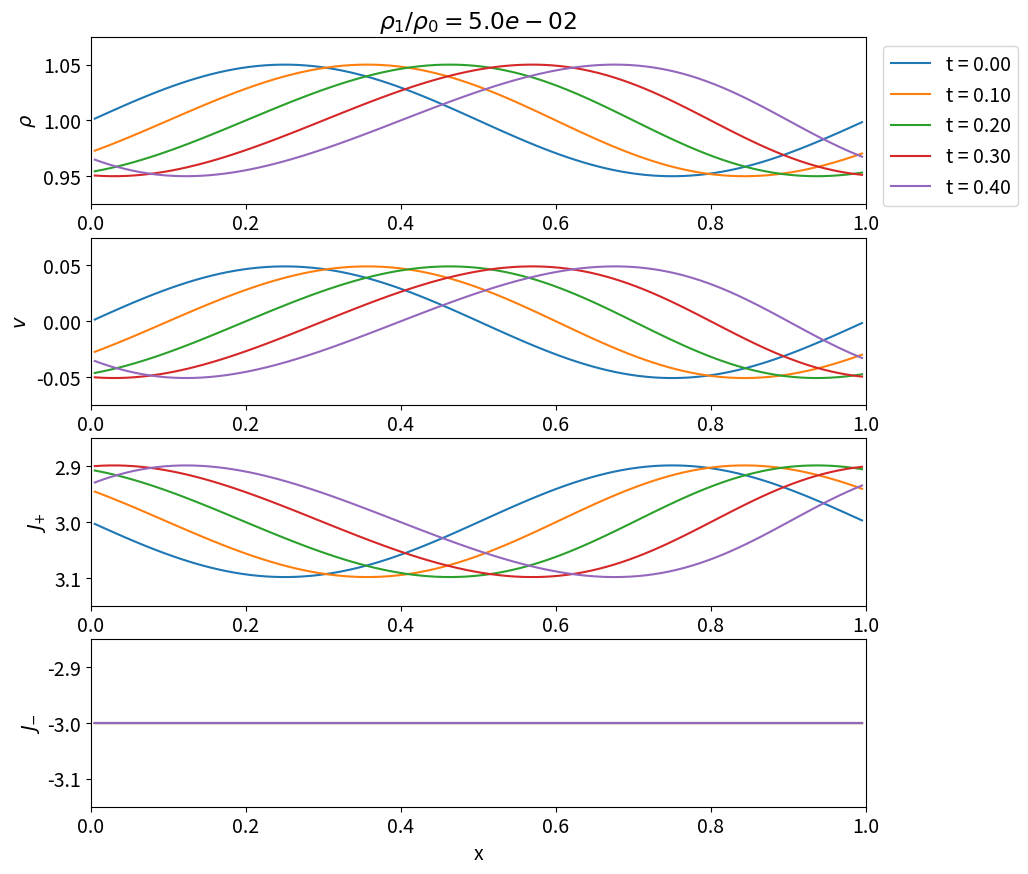
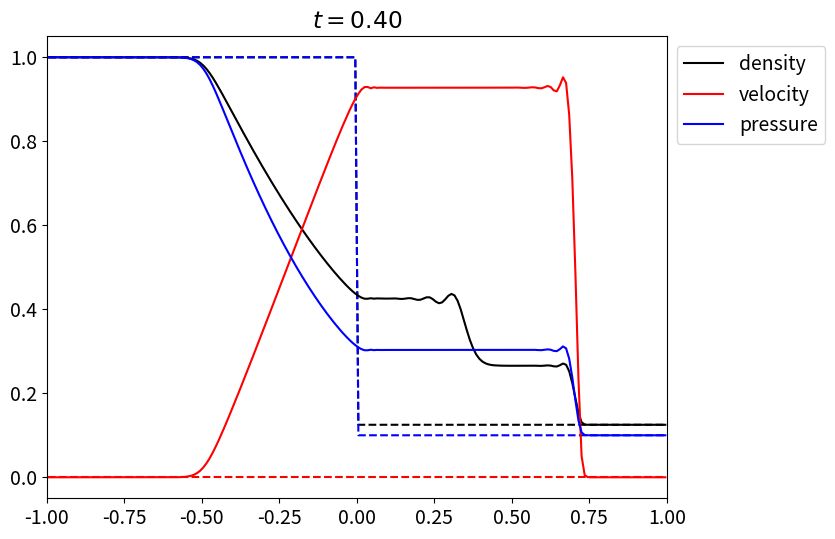

Here is the Python script that generated these plots, in order:
# 準備
import numpy as np
import matplotlib as mpl
from matplotlib import pyplot as plt

# フォントサイズ
plt.rcParams["font.size"] = 14

def push_lw2(uu, gamma, dt, dx, step, epsilon):
    "2段階Lax-Wendroffスキーム"
    dtx = dt / dx
    Nx = np.shape(uu)[0] - 2
    ix = np.arange(1, Nx + 1, dtype=np.int32)
    hx = np.arange(0, Nx + 1, dtype=np.int32)  # i+1/2
    uh = np.zeros_like(uu)
    fx = np.zeros_like(uu)
    for n in range(step):
        # 1段階目
        ro = uu[:, 0]
        vx = uu[:, 1] / (ro + 1.0e-20)
        pr = (gamma - 1) * (uu[:, 2] - 0.5 * ro * vx**2)
        fx[:, 0] = ro * vx
        fx[:, 1] = ro * vx * vx + pr
        fx[:, 2] = (0.5 * ro * vx * vx + gamma / (gamma - 1) * pr) * vx
        uh[hx, :] = 0.5 * ((uu[hx + 1, :] + uu[hx, :]) - dtx * (fx[hx + 1, :] - fx[hx, :]))
        # 人工粘性の係数を決定
        kappa = 1 / dtx * epsilon * np.abs(vx[hx + 1] - vx[hx])[:, None]
        # 2段階目
        ro = uh[:, 0]
        vx = uh[:, 1] / (ro + 1.0e-20)
        pr = (gamma - 1) * (uh[:, 2] - 0.5 * ro * vx**2)
        fx[:, 0] = ro * vx
        fx[:, 1] = ro * vx * vx + pr
        fx[:, 2] = (0.5 * ro * vx * vx + gamma / (gamma - 1) * pr) * vx
        fx[hx, :] = fx[hx, :] - kappa * (uu[hx + 1, :] - uu[hx, :])
        uu[ix, :] = uu[ix, :] - dtx * (fx[ix, :] - fx[ix - 1, :])
        # 境界条件
        uu[0, :] = uu[Nx, :]
        uu[Nx + 1, :] = uu[1, :]

def set_initial(Nx, gamma, delta):
    dx = 1.0 / Nx
    xx = dx * np.arange(Nx + 2) - 0.5 * dx
    uu = np.zeros((Nx + 2, 3))
    ro = 1 + delta * np.sin(2 * np.pi * xx)
    vx = 2 / (gamma - 1) * (ro ** ((gamma - 1) / 2) - 1)
    pr = ro**gamma / gamma
    uu[:, 0] = ro
    uu[:, 1] = ro * vx
    uu[:, 2] = 0.5 * ro * vx**2 + pr / (gamma - 1)
    return xx, dx, uu


def push_lw2(uu, gamma, dt, dx, step, epsilon):
    "2段階Lax-Wendroffスキーム"
    dtx = dt / dx
    Nx = np.shape(uu)[0] - 2
    ix = np.arange(1, Nx + 1, dtype=np.int32)
    hx = np.arange(0, Nx + 1, dtype=np.int32)  # i+1/2
    uh = np.zeros_like(uu)
    fx = np.zeros_like(uu)
    for n in range(step):
        # 1段階目
        ro = uu[:, 0]
        vx = uu[:, 1] / (ro + 1.0e-20)
        pr = (gamma - 1) * (uu[:, 2] - 0.5 * ro * vx**2)
        fx[:, 0] = ro * vx
        fx[:, 1] = ro * vx * vx + pr
        fx[:, 2] = (0.5 * ro * vx * vx + gamma / (gamma - 1) * pr) * vx
        uh[hx, :] = 0.5 * ((uu[hx + 1, :] + uu[hx, :]) - dtx * (fx[hx + 1, :] - fx[hx, :]))
        # 人工粘性の係数を決定
        kappa = 1 / dtx * epsilon * np.abs(vx[hx + 1] - vx[hx])[:, None]
        # 2段階目
        ro = uh[:, 0]
        vx = uh[:, 1] / (ro + 1.0e-20)
        pr = (gamma - 1) * (uh[:, 2] - 0.5 * ro * vx**2)
        fx[:, 0] = ro * vx
        fx[:, 1] = ro * vx * vx + pr
        fx[:, 2] = (0.5 * ro * vx * vx + gamma / (gamma - 1) * pr) * vx
        fx[hx, :] = fx[hx, :] - kappa * (uu[hx + 1, :] - uu[hx, :])
        uu[ix, :] = uu[ix, :] - dtx * (fx[ix, :] - fx[ix - 1, :])
        # 境界条件
        uu[0, :] = uu[Nx, :]
        uu[Nx + 1, :] = uu[1, :]


# 振幅 delta = rho_1/rho_0
delta = 5.0e-2

# パラメータ
gamma = 5.0 / 3.0
epsilon = 1.0e-1
Nx = 100
nu = 0.25
ix = np.arange(1, Nx + 1)

# 初期条件
xx, dx, uu = set_initial(Nx, gamma, delta)
dt = nu * dx

# プロット
fig, axs = plt.subplots(4, 1, figsize=(10, 10))

step = 40
for n in range(5):
    ro = uu[:, 0]
    vx = uu[:, 1] / (ro + 1.0e-20)
    pr = (gamma - 1) * (uu[:, 2] - 0.5 * ro * vx**2)
    Jp = vx + np.sqrt(gamma * pr / ro) * 2 / (gamma - 1)
    Jm = vx - np.sqrt(gamma * pr / ro) * 2 / (gamma - 1)
    axs[0].plot(xx[ix], ro[ix], label="t = {:4.2f}".format(n * step * dt))
    axs[1].plot(xx[ix], vx[ix], label="t = {:4.2f}".format(n * step * dt))
    axs[2].plot(xx[ix], Jp[ix], label="t = {:4.2f}".format(n * step * dt))
    axs[3].plot(xx[ix], Jm[ix], label="t = {:4.2f}".format(n * step * dt))
    push_lw2(uu, gamma, dt, dx, step, epsilon)

axs[0].set_title(r"$\rho_1/\rho_0 = {:8.1e}$".format(delta))
axs[0].set_ylabel(r"$\rho$")
axs[0].set_ylim(1 - 1.5 * delta, 1 + 1.5 * delta)
axs[1].set_ylabel(r"$v$")
axs[1].set_ylim(-1.5 * delta, 1.5 * delta)
axs[2].set_ylabel(r"$J_{+}$")
axs[2].set_ylim(+3 * (1 + delta), +3 * (1 - delta))
axs[3].set_ylabel(r"$J_{-}$")
axs[3].set_ylim(-3 * (1 + delta), -3 * (1 - delta))
axs[3].set_xlabel("x")
axs[0].legend(loc="upper left", bbox_to_anchor=(1.01, 1.0))

for ax in axs:
    ax.set_xlim(0.0, 1.0)

def set_initial(Nx, gamma, delta):
    dx = 2.0 / Nx
    xx = dx * np.arange(Nx + 2) - (1 + 0.5 * dx)
    uu = np.zeros((Nx + 2, 3))
    ro = np.where(xx < 0, 1.0, 0.125)
    vx = np.where(xx < 0, 0.0, 0.0)
    pr = np.where(xx < 0, 1.0, 0.1)
    uu[:, 0] = ro
    uu[:, 1] = ro * vx
    uu[:, 2] = 0.5 * ro * vx**2 + pr / (gamma - 1)
    return xx, dx, uu


def push_lw2(uu, gamma, dt, dx, step, epsilon):
    "2段階Lax-Wendroffスキーム"
    dtx = dt / dx
    Nx = np.shape(uu)[0] - 2
    ix = np.arange(1, Nx + 1, dtype=np.int32)
    hx = np.arange(0, Nx + 1, dtype=np.int32)  # i+1/2
    uh = np.zeros_like(uu)
    fx = np.zeros_like(uu)
    for n in range(step):
        # 1段階目
        ro = uu[:, 0]
        vx = uu[:, 1] / (ro + 1.0e-20)
        pr = (gamma - 1) * (uu[:, 2] - 0.5 * ro * vx**2)
        fx[:, 0] = ro * vx
        fx[:, 1] = ro * vx * vx + pr
        fx[:, 2] = (0.5 * ro * vx * vx + gamma / (gamma - 1) * pr) * vx
        uh[hx, :] = 0.5 * ((uu[hx + 1, :] + uu[hx, :]) - dtx * (fx[hx + 1, :] - fx[hx, :]))
        # 人工粘性の係数を決定
        kappa = 1 / dtx * epsilon * np.abs(vx[hx + 1] - vx[hx])[:, None]
        # 2段階目
        ro = uh[:, 0]
        vx = uh[:, 1] / (ro + 1.0e-20)
        pr = (gamma - 1) * (uh[:, 2] - 0.5 * ro * vx**2)
        fx[:, 0] = ro * vx
        fx[:, 1] = ro * vx * vx + pr
        fx[:, 2] = (0.5 * ro * vx * vx + gamma / (gamma - 1) * pr) * vx
        fx[hx, :] = fx[hx, :] - kappa * (uu[hx + 1, :] - uu[hx, :])
        uu[ix, :] = uu[ix, :] - dtx * (fx[ix, :] - fx[ix - 1, :])
        # 境界条件
        uu[0, :] = uu[1, :]
        uu[Nx + 1, :] = uu[Nx, :]


# パラメータ
gamma = 1.4
epsilon = 5.0e-1
Nx = 200
nu = 0.25
ix = np.arange(1, Nx + 1)

# 初期条件
xx, dx, uu = set_initial(Nx, gamma, delta)
dt = nu * dx

# プロット
fig, axs = plt.subplots(1, 1, figsize=(8, 6))

# 初期条件
ro = uu[:, 0]
vx = uu[:, 1] / (ro + 1.0e-20)
pr = (gamma - 1) * (uu[:, 2] - 0.5 * ro * vx**2)
plt.plot(xx[ix], ro[ix], "k--")
plt.plot(xx[ix], vx[ix], "r--")
plt.plot(xx[ix], pr[ix], "b--")

step = int(0.40 / dt)
push_lw2(uu, gamma, dt, dx, step, epsilon)
ro = uu[:, 0]
vx = uu[:, 1] / (ro + 1.0e-20)
pr = (gamma - 1) * (uu[:, 2] - 0.5 * ro * vx**2)
plt.plot(xx[ix], ro[ix], "k-", label="density")
plt.plot(xx[ix], vx[ix], "r-", label="velocity")
plt.plot(xx[ix], pr[ix], "b-", label="pressure")

plt.xlim(-1.0, 1.0)
plt.title(r"$t = {:4.2f}$".format(step * dt))
plt.legend(loc="upper left", bbox_to_anchor=(1.0, 1.0))

